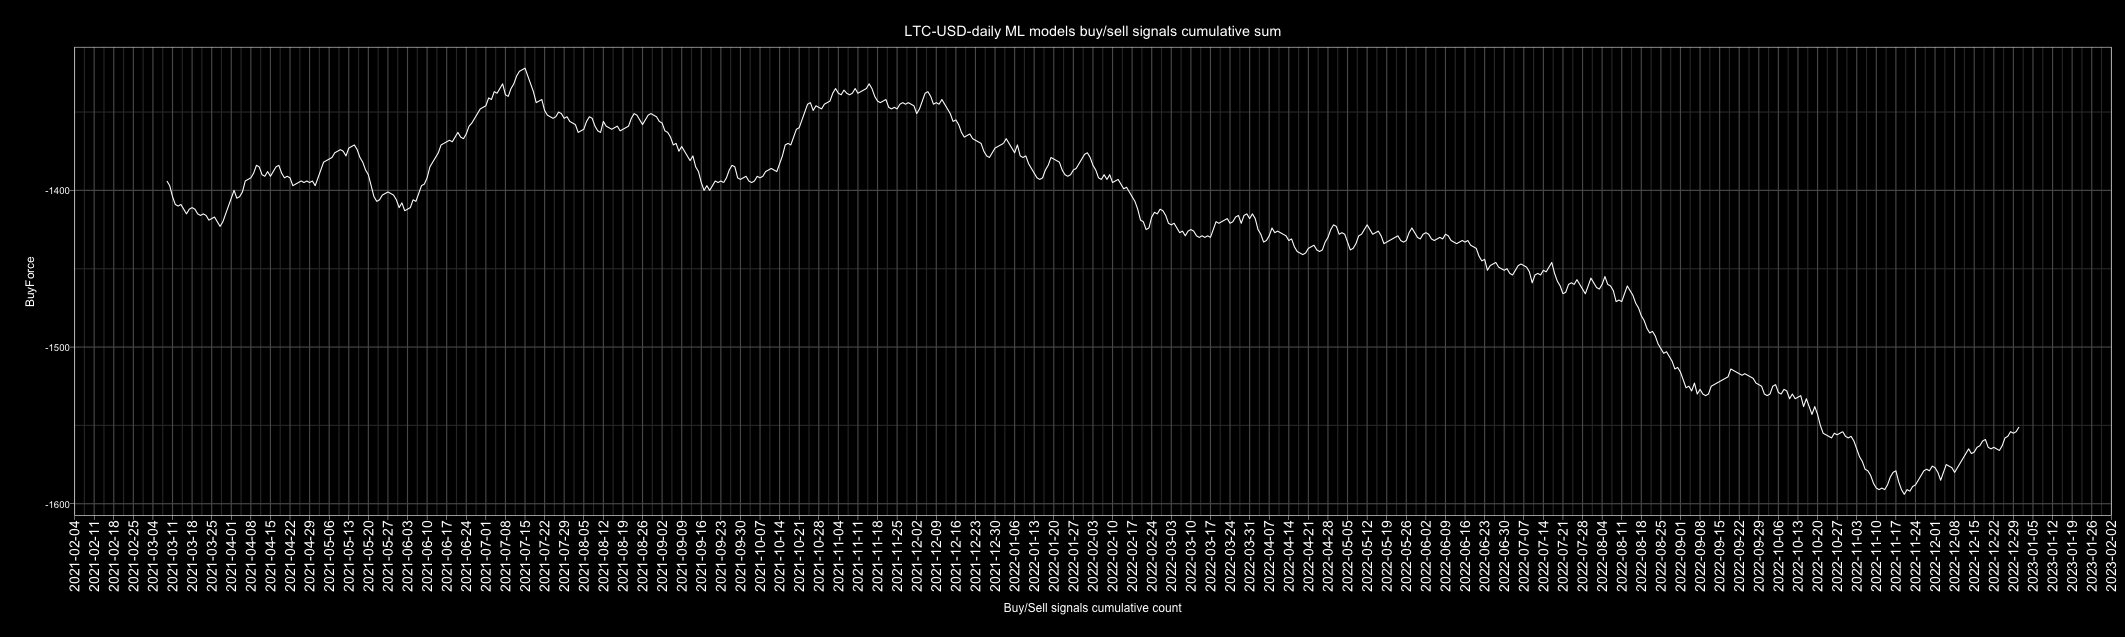

The file beside this chart, header and first rows:
Date, buy, sell, Action, ActionID
2010-01-01, 2, 5, sell, 0
2010-01-02, 3, 4, sell, 0
2010-01-03, 4, 3, buy, 1
2010-01-04, 6, 1, buy, 1
2010-01-05, 5, 2, buy, 1
2010-01-06, 7, 0, buy, 1
2010-01-07, 4, 3, buy, 1
2010-01-08, 3, 4, sell, 0
2010-01-09, 5, 2, buy, 1
2010-01-10, 3, 4, sell, 0
2010-01-11, 1, 6, sell, 0
2010-01-12, 4, 3, buy, 1
2010-01-13, 1, 6, sell, 0
2010-01-14, 3, 4, sell, 0
2010-01-15, 4, 3, buy, 1
2010-01-16, 4, 3, buy, 1
2010-01-17, 3, 4, sell, 0
2010-01-18, 3, 4, sell, 0
2010-01-19, 4, 3, buy, 1
2010-01-20, 4, 3, buy, 1
2010-01-21, 5, 2, buy, 1
2010-01-22, 6, 1, buy, 1
2010-01-23, 4, 3, buy, 1
2010-01-24, 6, 1, buy, 1
2010-01-25, 3, 4, sell, 0
2010-01-26, 4, 3, buy, 1
2010-01-27, 4, 3, buy, 1
2010-01-28, 5, 2, buy, 1
2010-01-29, 6, 1, buy, 1
2010-01-30, 3, 4, sell, 0
2010-01-31, 3, 4, sell, 0
2010-02-01, 2, 5, sell, 0
2010-02-02, 3, 4, sell, 0
2010-02-03, 3, 4, sell, 0
2010-02-04, 3, 4, sell, 0
2010-02-05, 4, 3, buy, 1
2010-02-06, 5, 2, buy, 1
2010-02-07, 7, 0, buy, 1
2010-02-08, 6, 1, buy, 1
2010-02-09, 4, 3, buy, 1
2010-02-10, 0, 7, sell, 0
2010-02-11, 2, 5, sell, 0
2010-02-12, 3, 4, sell, 0
2010-02-13, 2, 5, sell, 0
2010-02-14, 3, 4, sell, 0
2010-02-15, 3, 4, sell, 0
2010-02-16, 2, 5, sell, 0
2010-02-17, 4, 3, buy, 1
2010-02-18, 4, 3, buy, 1
2010-02-19, 6, 1, buy, 1
2010-02-20, 5, 2, buy, 1
2010-02-21, 1, 6, sell, 0
2010-02-22, 5, 2, buy, 1
2010-02-23, 3, 4, sell, 0
2010-02-24, 5, 2, buy, 1
2010-02-25, 3, 4, sell, 0
2010-02-26, 4, 3, buy, 1
2010-02-27, 4, 3, buy, 1
2010-02-28, 6, 1, buy, 1
2010-03-01, 3, 4, sell, 0
... 4,688 more rows
